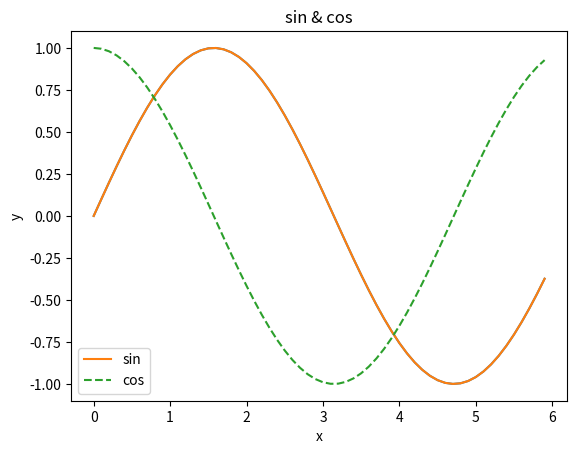

Python code for this plot:
"""
1.6 Matplitlib
"""

import numpy as np
import matplotlib.pyplot as pl

if __name__ == '__main__':
    x = np.arange(0, 6, 0.1)
    y = np.sin(x)

    # グラフの描画
    pl.plot(x, y)
    pl.show()

    y1 = np.sin(x)
    y2 = np.cos(x)

    pl.plot(x, y1, label='sin')
    pl.plot(x, y2, label='cos', linestyle='dashed')
    pl.xlabel('x')  # x軸のラベル
    pl.ylabel('y')  # y軸のラベル
    pl.title('sin & cos')  # 表のタイトル
    pl.legend()  # ラベルで指定した判例をグラグにプロット
    pl.show()

    # matplotlib.image モジュールでグラフに画像を表示することができる
